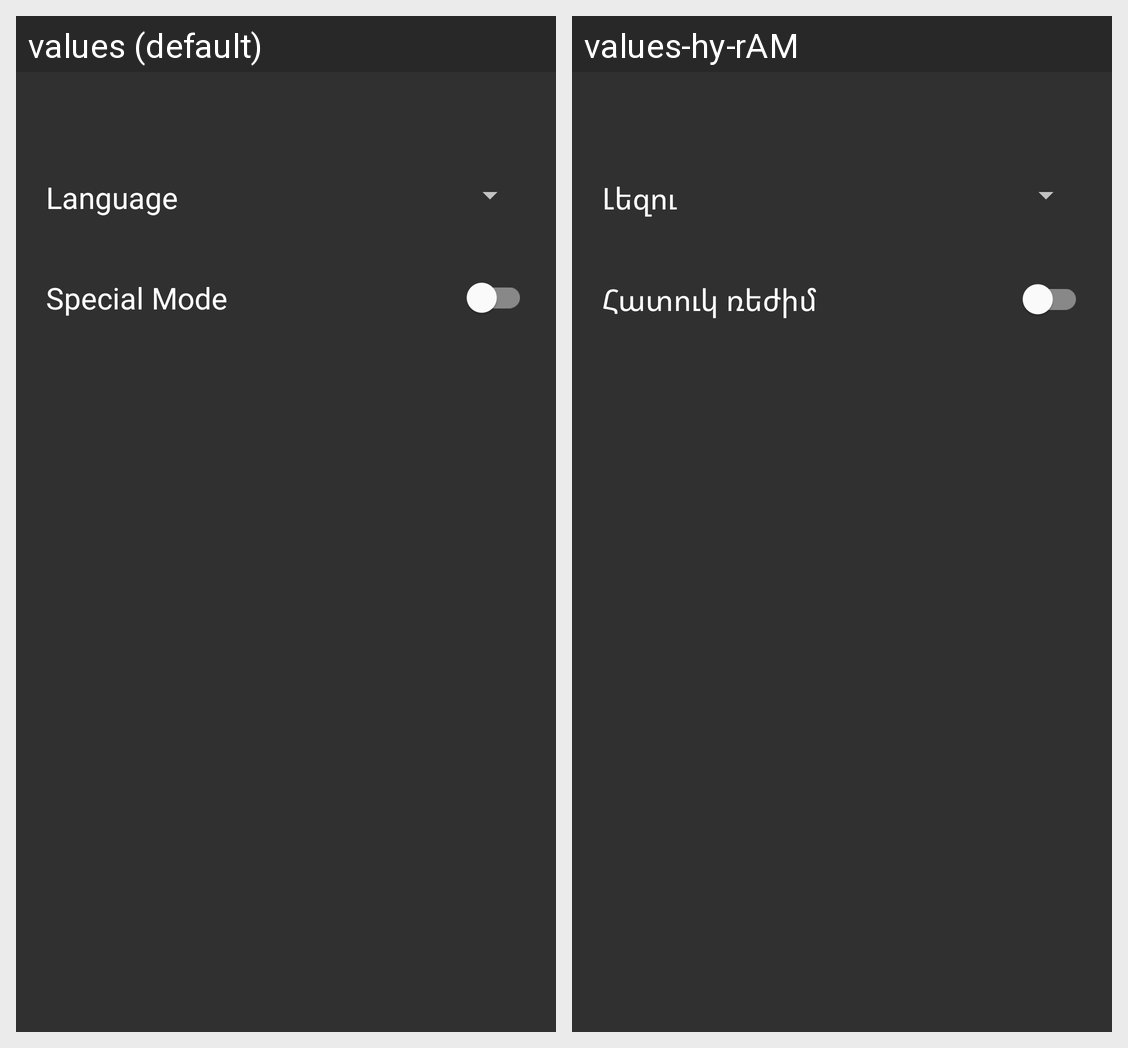

This grid shows one Android layout under two languages. Give, for every string resource on the screen, its name, the default text and each shown locale's text.
Android screen res/layout/activity_settings.xml rendered under 2 locales, left to right: values (default), values-hy-rAM. Device: Nexus 5 (rendered at 1080×1920; each locale shown at half size, 540×960, under a caption strip naming it); theme AppTheme.
Strings drawn on this screen, with the default value and each locale's value (text and hints the layout hard-codes, and strings that could not be matched under every locale, appear in the picture but are not listed):

language
  values: Language
  values-hy-rAM: Լեզու

special_mode
  values: Special Mode
  values-hy-rAM: Հատուկ ռեժիմ
